Run: headless pygame with SDL's dummy video driver; simulated clock (each Clock.tick advances the game by its frame time, no real sleeping); random seed 0; keys injected as events and as key.get_pressed() state; no mouse input.
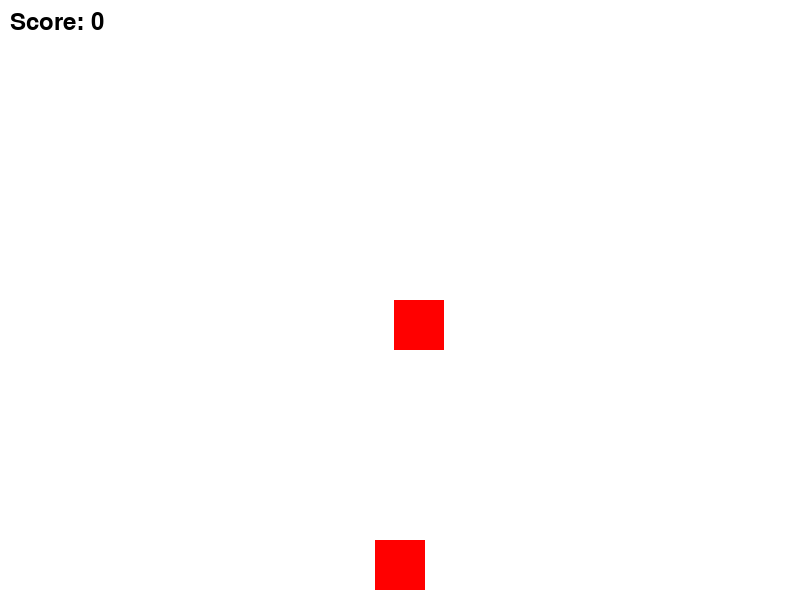
Frame 1 of 4 · flips 1–60 · no input
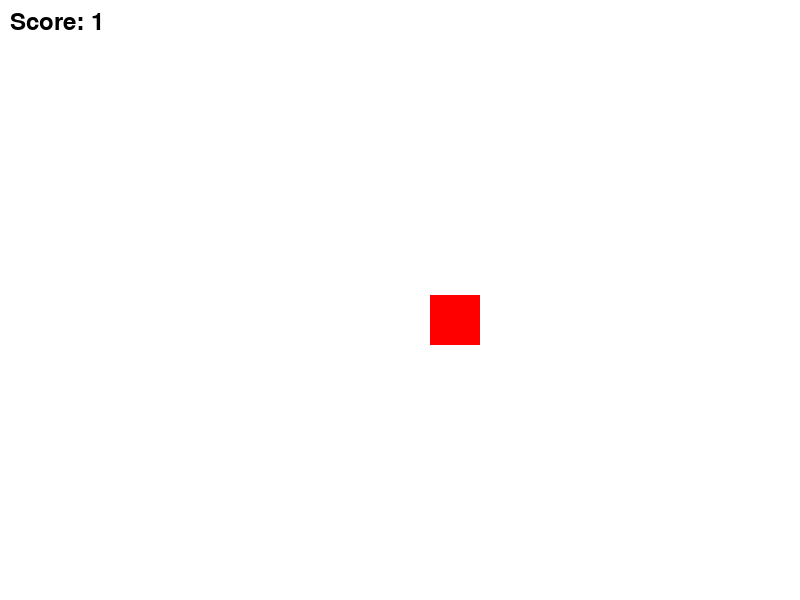
Frame 2 of 4 · flips 61–180 · tapped SPACE, RETURN · held RIGHT (→), D
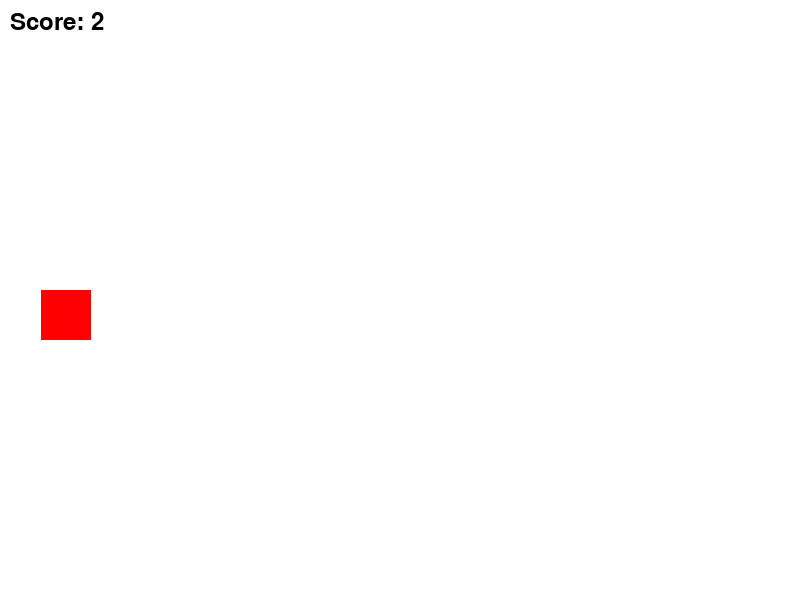
Frame 3 of 4 · flips 181–300 · held DOWN (↓), S
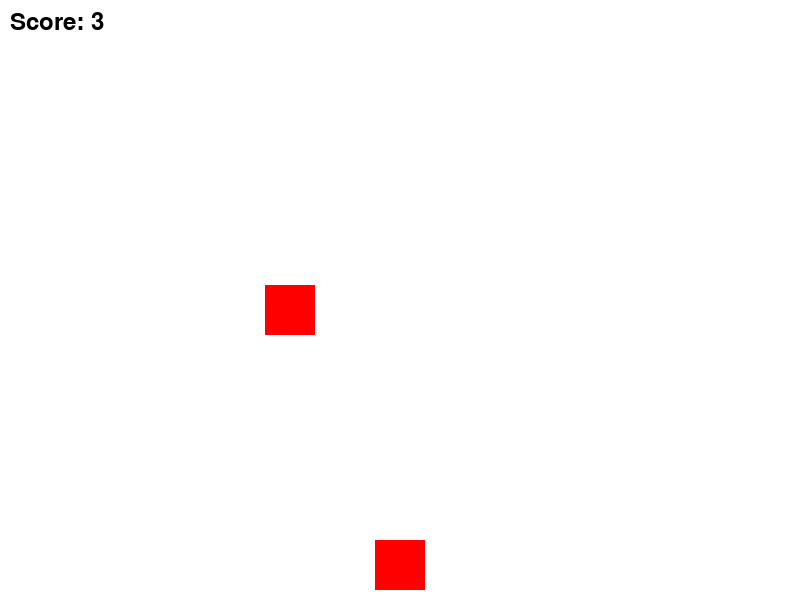
Frame 4 of 4 · flips 301–420 · held LEFT (←), A, UP (↑), W

The pygame program that drew these frames:

import random

import pygame

# Inicialización de Pygame
pygame.init()

# Dimensiones de la pantalla
WIDTH, HEIGHT = 800, 600
screen = pygame.display.set_mode((WIDTH, HEIGHT))
pygame.display.set_caption("Catch Game")

# Colores
WHITE = (255, 255, 255)
RED = (255, 0, 0)

# Jugador
player_width, player_height = 50, 50
player_pos = [WIDTH // 2 - player_width // 2, HEIGHT - player_height - 10]
player_speed = 10

# Objeto a atrapar
object_width, object_height = 50, 50
object_pos = [random.randint(0, WIDTH - object_width), 0]
object_speed = 5

# Otros parámetros
score = 0
clock = pygame.time.Clock()
font = pygame.font.Font(None, 36)

# Función para dibujar elementos en la pantalla
def draw_elements():
    screen.fill(WHITE)
    pygame.draw.rect(screen, RED, (player_pos[0], player_pos[1], player_width, player_height))
    pygame.draw.rect(screen, RED, (object_pos[0], object_pos[1], object_width, object_height))
    score_display = font.render(f"Score: {score}", True, (0, 0, 0))
    screen.blit(score_display, (10, 10))

# Bucle principal del juego
running = True
while running:
    for event in pygame.event.get():
        if event.type == pygame.QUIT:
            running = False

    keys = pygame.key.get_pressed()
    if keys[pygame.K_LEFT]:
        player_pos[0] -= player_speed
    if keys[pygame.K_RIGHT]:
        player_pos[0] += player_speed

    # Movimiento del objeto
    object_pos[1] += object_speed
    if object_pos[1] > HEIGHT:
        object_pos[1] = 0
        object_pos[0] = random.randint(0, WIDTH - object_width)
        score += 1

    # Verificación de colisión
    if (player_pos[1] < object_pos[1] + object_height and
            player_pos[1] + player_height > object_pos[1] and
            player_pos[0] < object_pos[0] + object_width and
            player_pos[0] + player_width > object_pos[0]):
        object_pos[1] = 0
        object_pos[0] = random.randint(0, WIDTH - object_width)
        score += 1

    # Dibujar elementos en la pantalla
    draw_elements()

    # Actualizar la pantalla
    pygame.display.flip()
    clock.tick(60)

pygame.quit()
